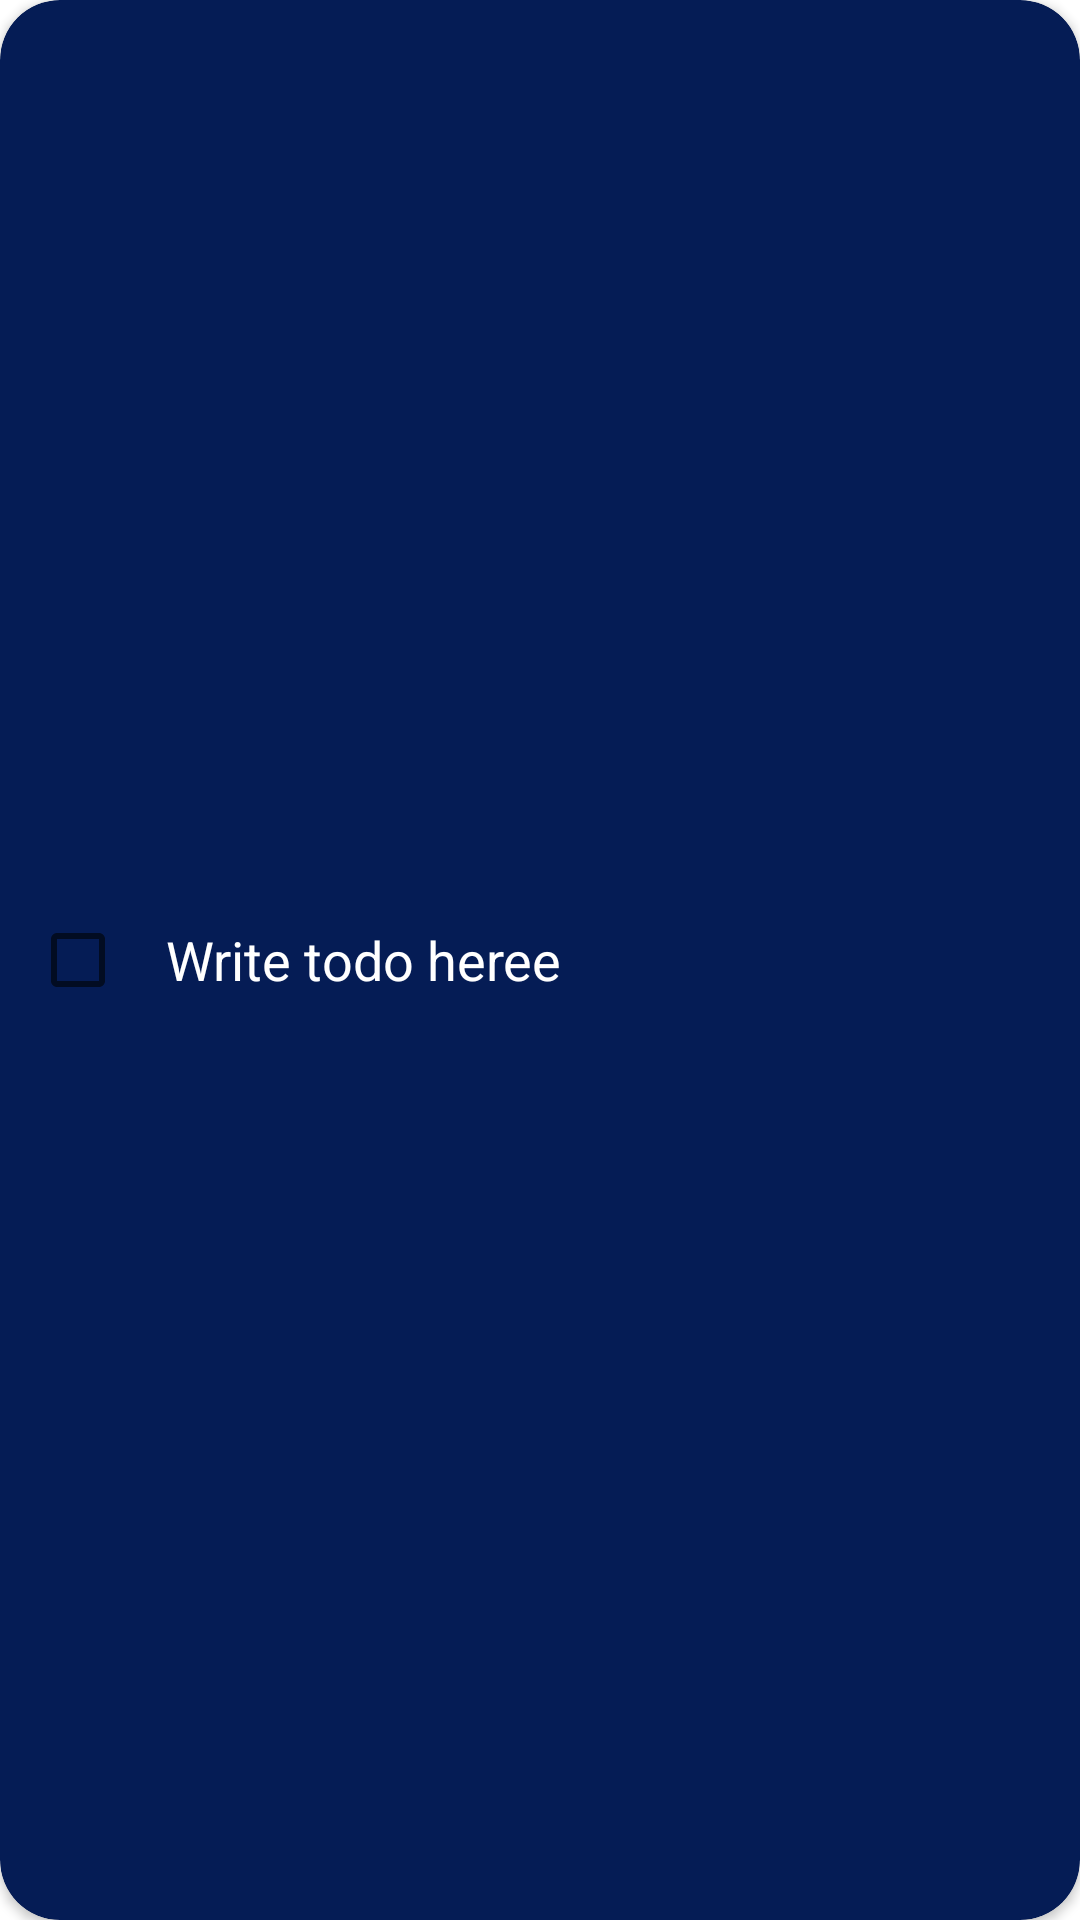

Produce the Android XML layout that renders to this screen, including the resource entries it uses.
<!-- AndroidManifest.xml: application theme Theme.KotlinTodoApp -->
<!-- res/layout/todo_item.xml -->
<?xml version="1.0" encoding="utf-8"?>
<androidx.cardview.widget.CardView xmlns:android="http://schemas.android.com/apk/res/android"
    xmlns:app="http://schemas.android.com/apk/res-auto"
    xmlns:tools="http://schemas.android.com/tools"
    android:id="@+id/cv_todoItem"
    android:layout_width="match_parent"
    android:layout_height="60dp"
    android:layout_marginTop="8dp"
    android:layout_marginBottom="8dp"
    app:cardBackgroundColor="@color/items"
    app:cardCornerRadius="20dp"
    app:layout_constraintBottom_toBottomOf="parent"
    app:layout_constraintEnd_toEndOf="parent"
    app:layout_constraintStart_toStartOf="parent"
    app:layout_constraintTop_toTopOf="parent"
    android:padding="20dp">




        <CheckBox
            android:id="@+id/cb_checkTodo"
            android:layout_width="48dp"
            android:layout_height="match_parent"
            android:layout_marginStart="10dp"
            android:minWidth="48dp"
            android:minHeight="48dp" />

        <TextView
            android:id="@+id/tv_todo_text"
            android:layout_width="wrap_content"
            android:layout_height="match_parent"
            android:layout_marginStart="55dp"
            android:gravity="center"
            android:text="Write todo heree"
            android:textColor="@color/white"
            android:textSize="18sp" />


</androidx.cardview.widget.CardView>
<!-- resources referenced by this layout -->
<resources>
  <color name="items">#051c55 </color>
  <color name="white">#FFFFFFFF</color>
  <style name="Theme.KotlinTodoApp" parent="Theme.MaterialComponents.DayNight.NoActionBar">
          
          <item name="colorPrimary">@color/purple_500</item>
          <item name="colorPrimaryVariant">@color/purple_700</item>
          <item name="colorOnPrimary">@color/white</item>
          
          <item name="colorSecondary">@color/teal_200</item>
          <item name="colorSecondaryVariant">@color/teal_700</item>
          <item name="colorOnSecondary">@color/black</item>
          
          <item name="android:statusBarColor" tools:targetApi="l">@color/black</item>
          
      </style>
  <color name="purple_500">#FF6200EE</color>
  <color name="purple_700">#FF3700B3</color>
  <color name="teal_200">#FF03DAC5</color>
  <color name="teal_700">#FF018786</color>
  <color name="black">#FF000000</color>
</resources>
